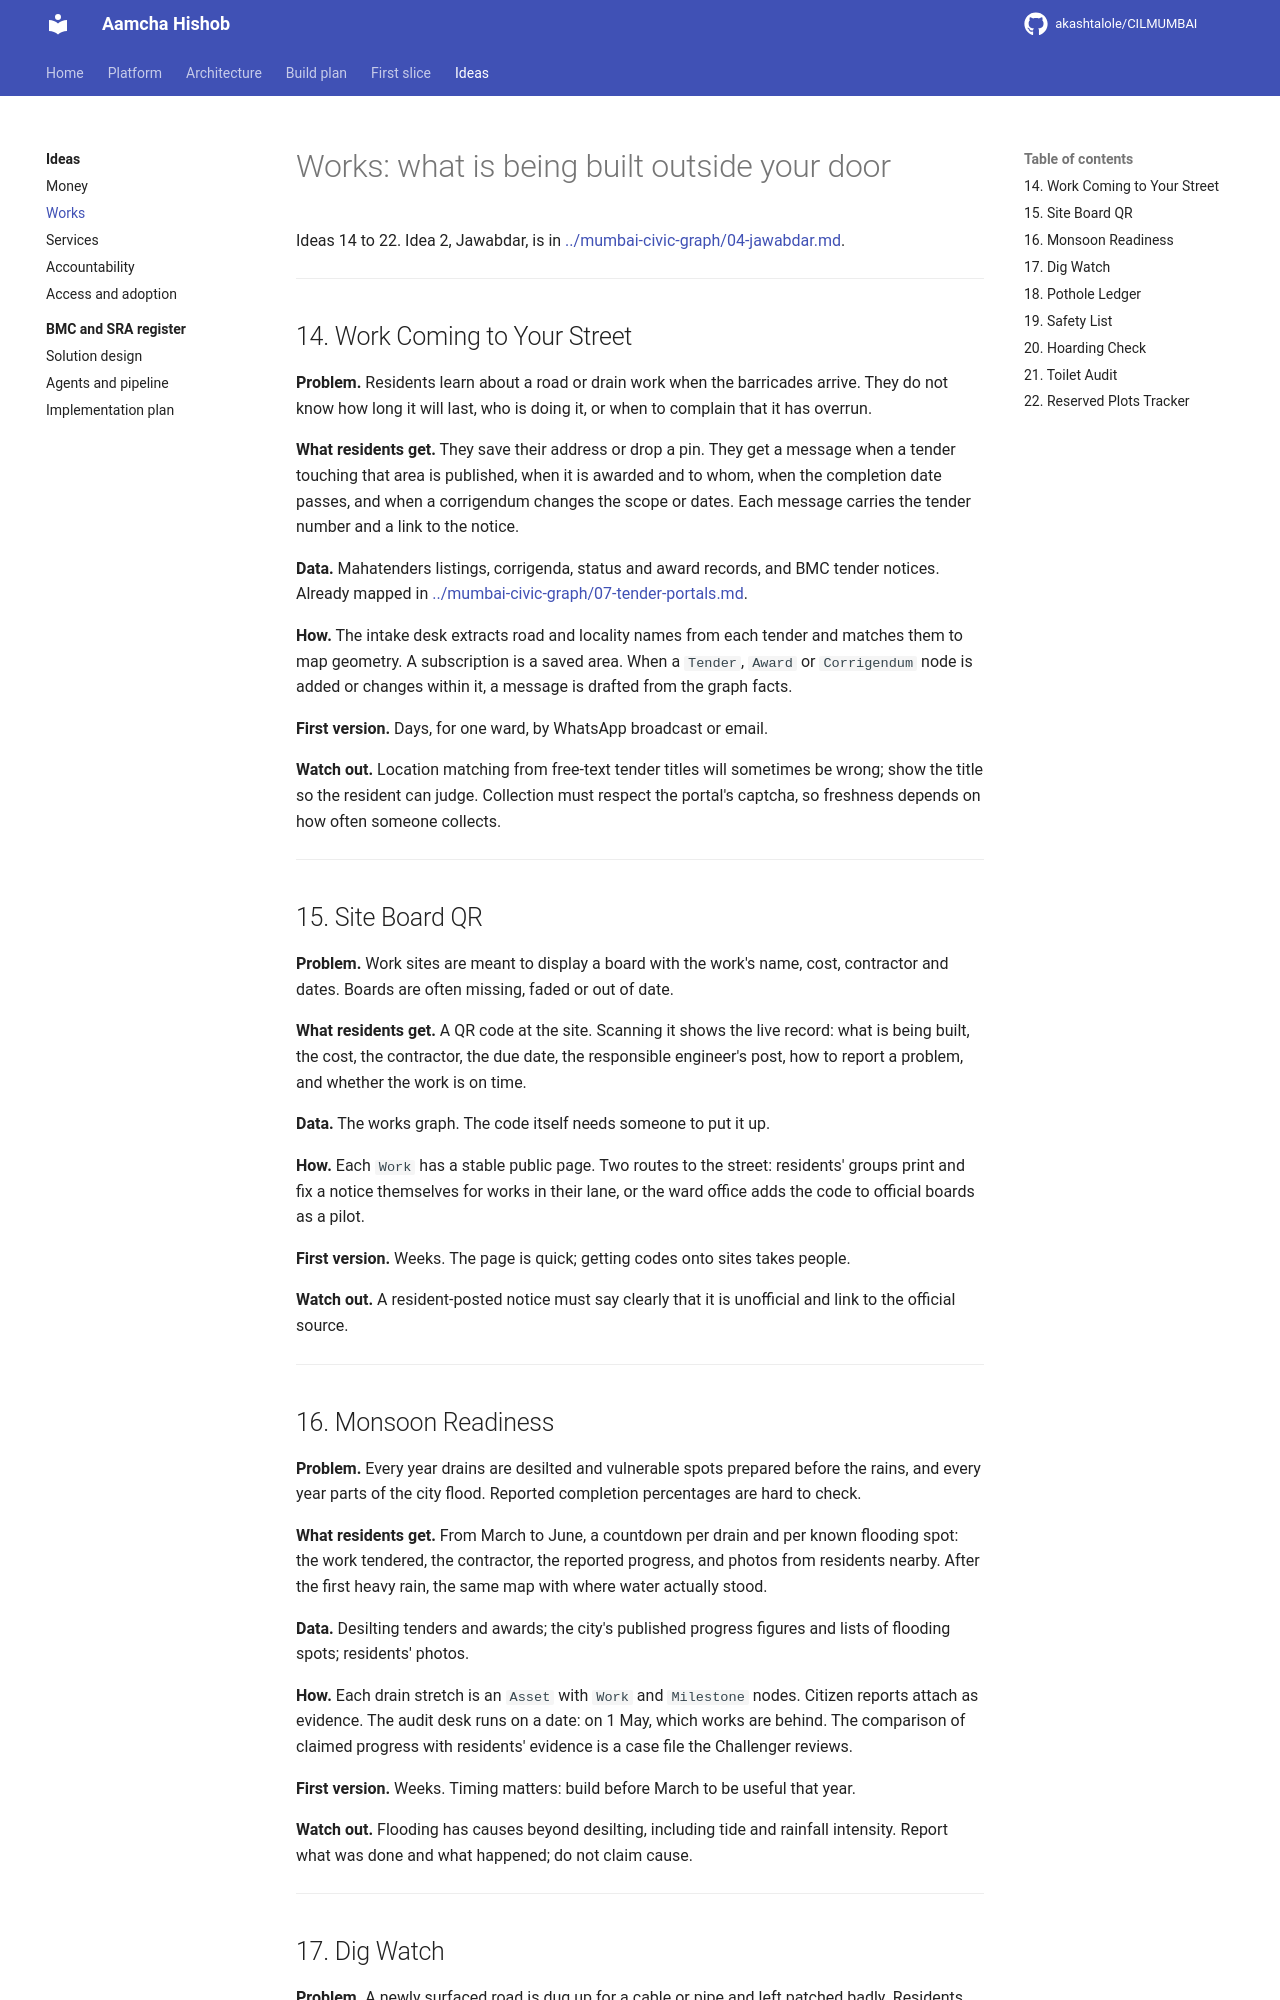

repository: akashtalole/CILMUMBAI · page: mumbai-civic-ideas/02-works/index.html · generator: mkdocs

# Works: what is being built outside your door

Ideas 14 to 22. Idea 2, Jawabdar, is in [../mumbai-civic-graph/04-jawabdar.md](../mumbai-civic-graph/04-jawabdar.md).

---

## 14. Work Coming to Your Street

**Problem.** Residents learn about a road or drain work when the barricades arrive. They do not know how long it will last, who is doing it, or when to complain that it has overrun.

**What residents get.** They save their address or drop a pin. They get a message when a tender touching that area is published, when it is awarded and to whom, when the completion date passes, and when a corrigendum changes the scope or dates. Each message carries the tender number and a link to the notice.

**Data.** Mahatenders listings, corrigenda, status and award records, and BMC tender notices. Already mapped in [../mumbai-civic-graph/07-tender-portals.md](../mumbai-civic-graph/07-tender-portals.md).

**How.** The intake desk extracts road and locality names from each tender and matches them to map geometry. A subscription is a saved area. When a `Tender`, `Award` or `Corrigendum` node is added or changes within it, a message is drafted from the graph facts.

**First version.** Days, for one ward, by WhatsApp broadcast or email.

**Watch out.** Location matching from free-text tender titles will sometimes be wrong; show the title so the resident can judge. Collection must respect the portal's captcha, so freshness depends on how often someone collects.

---

## 15. Site Board QR

**Problem.** Work sites are meant to display a board with the work's name, cost, contractor and dates. Boards are often missing, faded or out of date.

**What residents get.** A QR code at the site. Scanning it shows the live record: what is being built, the cost, the contractor, the due date, the responsible engineer's post, how to report a problem, and whether the work is on time.

**Data.** The works graph. The code itself needs someone to put it up.

**How.** Each `Work` has a stable public page. Two routes to the street: residents' groups print and fix a notice themselves for works in their lane, or the ward office adds the code to official boards as a pilot.

**First version.** Weeks. The page is quick; getting codes onto sites takes people.

**Watch out.** A resident-posted notice must say clearly that it is unofficial and link to the official source.

---

## 16. Monsoon Readiness

**Problem.** Every year drains are desilted and vulnerable spots prepared before the rains, and every year parts of the city flood. Reported completion percentages are hard to check.

**What residents get.** From March to June, a countdown per drain and per known flooding spot: the work tendered, the contractor, the reported progress, and photos from residents nearby. After the first heavy rain, the same map with where water actually stood.

**Data.** Desilting tenders and awards; the city's published progress figures and lists of flooding spots; residents' photos.

**How.** Each drain stretch is an `Asset` with `Work` and `Milestone` nodes. Citizen reports attach as evidence. The audit desk runs on a date: on 1 May, which works are behind. The comparison of claimed progress with residents' evidence is a case file the Challenger reviews.

**First version.** Weeks. Timing matters: build before March to be useful that year.

**Watch out.** Flooding has causes beyond desilting, including tide and rainfall intensity. Report what was done and what happened; do not claim cause.

---
